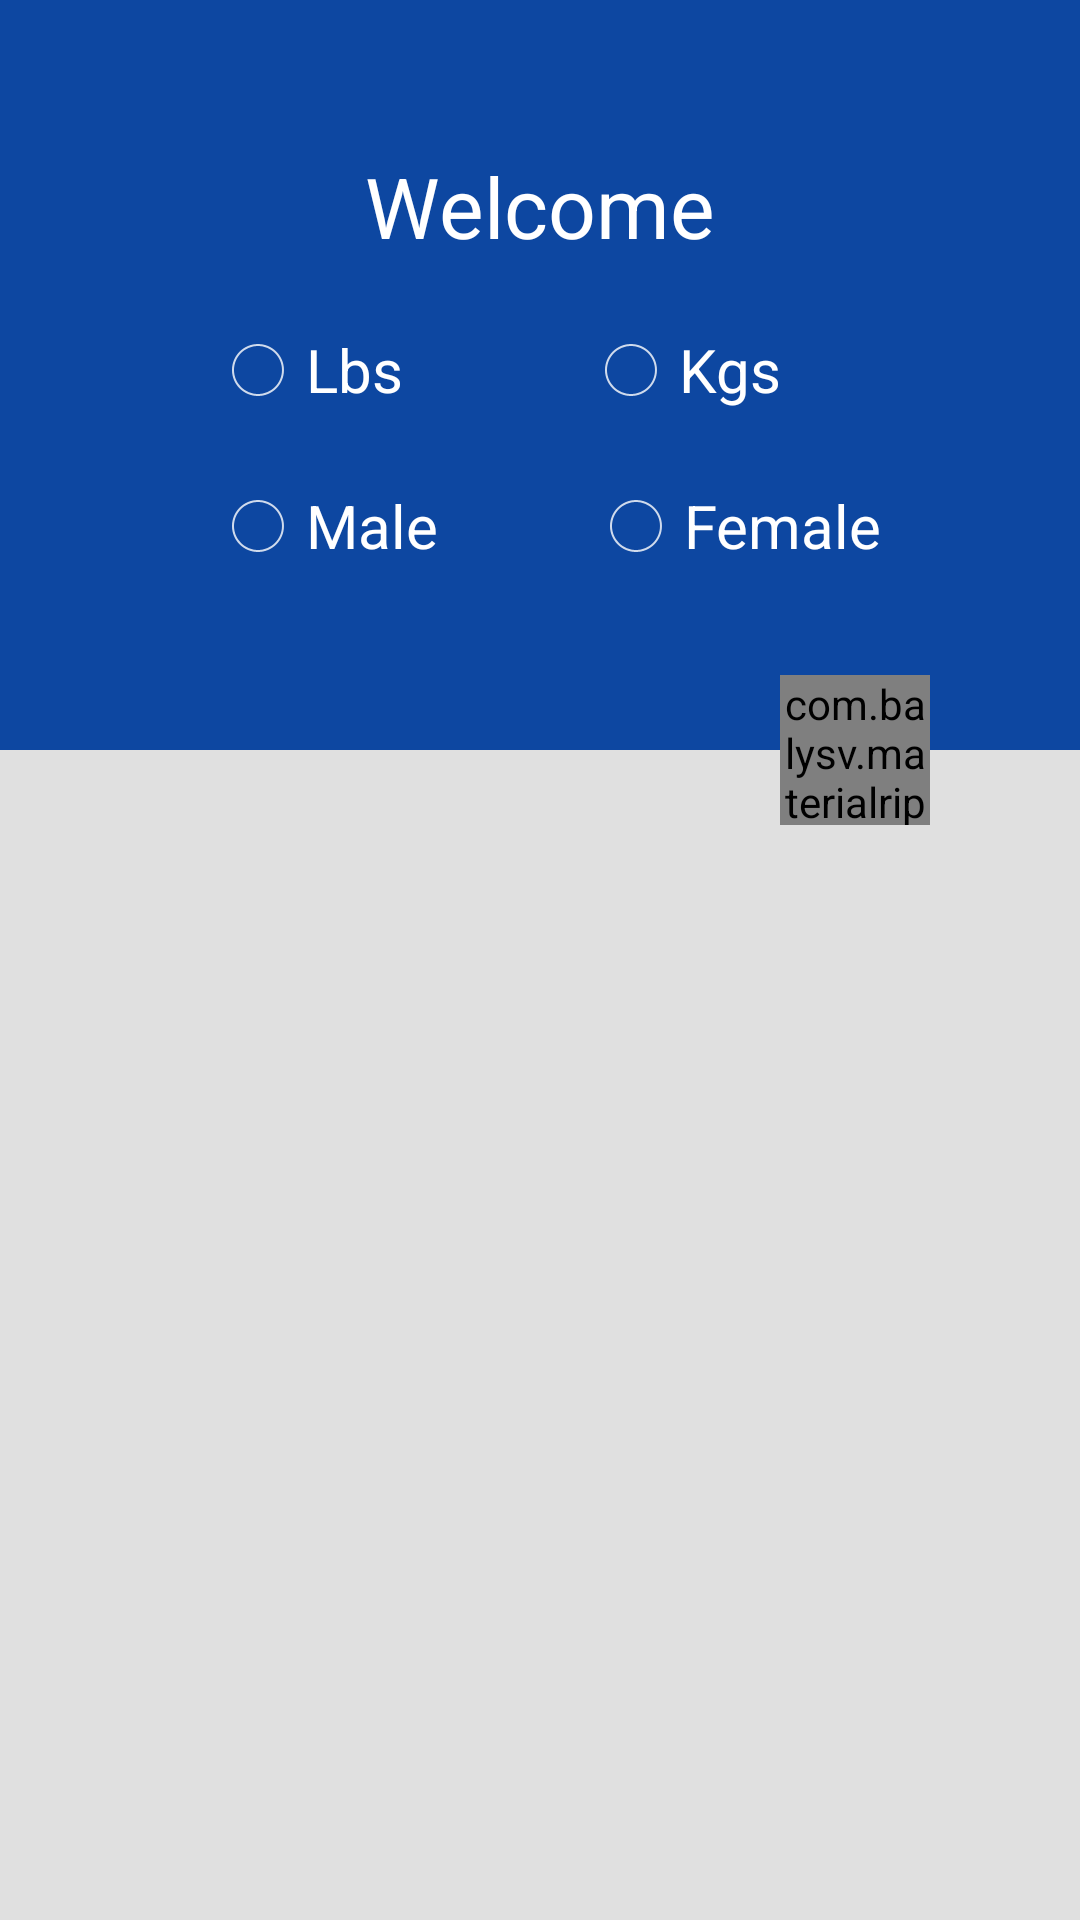

Produce the Android XML layout that renders to this screen, including the resource entries it uses.
<!-- AndroidManifest.xml: application theme AppTheme -->
<!-- res/layout/set_up_user_activity.xml -->
<?xml version="1.0" encoding="utf-8"?>
<RelativeLayout xmlns:android="http://schemas.android.com/apk/res/android"
    xmlns:app="http://schemas.android.com/apk/res-auto"
    android:layout_width="match_parent"
    android:layout_height="match_parent"
    android:background="@color/mainGrey">

    <RelativeLayout
        android:layout_width="match_parent"
        android:layout_height="250dp"
        android:background="@color/mainColor">

        <TextView
            android:id="@+id/welcomeTV"
            android:layout_width="wrap_content"
            android:layout_height="wrap_content"
            android:layout_centerHorizontal="true"
            android:layout_marginTop="50dp"
            android:text="@string/welcome"
            android:textColor="#ffffff"
            android:textSize="28sp"/>

        <RadioButton
            android:id="@+id/lbsRBTN"
            android:layout_width="wrap_content"
            android:layout_height="wrap_content"
            android:layout_below="@id/welcomeTV"
            android:layout_marginTop="20dp"
            android:layout_marginLeft="70dp"
            android:text="@string/lbs"
            android:textColor="#FFFFFF"
            android:textSize="20sp"
            android:buttonTint="#FFFFFF"
            android:button="@drawable/radio_button_layout"/>

        <RadioButton
            android:id="@+id/kgsRBTN"
            android:layout_width="wrap_content"
            android:layout_height="wrap_content"
            android:layout_below="@id/welcomeTV"
            android:layout_toRightOf="@id/lbsRBTN"
            android:layout_marginTop="20dp"
            android:layout_marginLeft="60dp"
            android:text="@string/kgs"
            android:textColor="#FFFFFF"
            android:textSize="20sp"
            android:buttonTint="#FFFFFF"
            android:button="@drawable/radio_button_layout"/>

        <RadioButton
            android:id="@+id/maleRBTN"
            android:layout_width="wrap_content"
            android:layout_height="wrap_content"
            android:layout_below="@id/lbsRBTN"
            android:layout_marginTop="20dp"
            android:layout_marginLeft="70dp"
            android:text="@string/male"
            android:textColor="#FFFFFF"
            android:textSize="20sp"
            android:buttonTint="#FFFFFF"
            android:button="@drawable/radio_button_layout"/>

        <RadioButton
            android:id="@+id/femaleRBTN"
            android:layout_width="wrap_content"
            android:layout_height="wrap_content"
            android:layout_below="@id/lbsRBTN"
            android:layout_toRightOf="@id/maleRBTN"
            android:layout_marginTop="20dp"
            android:layout_marginLeft="50dp"
            android:text="@string/female"
            android:textColor="#FFFFFF"
            android:textSize="20sp"
            android:buttonTint="#FFFFFF"
            android:button="@drawable/radio_button_layout"/>

    </RelativeLayout>

    <include
        android:id="@+id/nextBTN"
        layout="@layout/floating_action_button"
        android:layout_width="wrap_content"
        android:layout_height="wrap_content"
        android:layout_alignParentRight="true"
        android:layout_marginTop="225dp"
        android:layout_marginRight="50dp"/>


</RelativeLayout>
<!-- res/layout/floating_action_button.xml (included above) -->
<?xml version="1.0" encoding="utf-8"?>
<LinearLayout xmlns:android="http://schemas.android.com/apk/res/android"
    xmlns:app="http://schemas.android.com/apk/res-auto"
    android:orientation="vertical"
    android:layout_width="match_parent"
    android:layout_height="match_parent">

    
    <com.balysv.materialripple.MaterialRippleLayout
        android:id="@+id/ripple"
        android:layout_width="50dp"
        android:layout_height="50dp"
        app:mrl_rippleColor="@color/actionButtonRipple"
        app:mrl_rippleOverlay="true"
        app:mrl_rippleDelayClick="false"
        app:mrl_rippleRoundedCorners="30dp"
        app:mrl_rippleDuration="1000"
        app:mrl_rippleAlpha=".6">

        <RelativeLayout
            android:id="@+id/addBTN"
            android:layout_width="50dp"
            android:layout_height="50dp"
            android:background="@drawable/floating_action_button">

            <ImageView
                android:id="@+id/actionBTNIV"
                android:layout_width="wrap_content"
                android:layout_height="wrap_content"
                android:layout_centerVertical="true"
                android:layout_centerHorizontal="true"
                android:src="@mipmap/ic_add_white_36dp"/>

        </RelativeLayout>
    </com.balysv.materialripple.MaterialRippleLayout>

</LinearLayout>
<!-- resources referenced by this layout -->
<resources>
  <color name="actionButtonRipple">#bdbdbd</color>
  <color name="mainColor">#0d47a1</color>
  <color name="mainGrey">#e0e0e0</color>
  <!-- drawable floating_action_button (drawable) -->
  <?xml version="1.0" encoding="utf-8"?>
  <layer-list xmlns:android="http://schemas.android.com/apk/res/android">
      <item>
          <shape android:shape="oval">
              <solid android:color="#bdbdbd"/>
              <corners android:radius="4dp" />
          </shape>
      </item>
  
      <item
          android:left="0dp"
          android:right="0dp"
          android:top="0dp"
          android:bottom="2dp">
          <shape android:shape="oval">
              <solid android:color="@color/actionButtonYellow"/>
              <corners android:radius="2dp" />
          </shape>
      </item>
  </layer-list>
  <!-- drawable radio_button_layout (drawable) -->
  <?xml version="1.0" encoding="utf-8"?>
  <selector xmlns:android="http://schemas.android.com/apk/res/android">
  
      <item
          android:state_checked="true"
          android:state_window_focused="false"
          android:drawable="@mipmap/btn_radio_on" />
      <item
          android:state_checked="false"
          android:state_window_focused="false"
          android:drawable="@mipmap/btn_radio_off" />
      <item
          android:state_checked="true"
          android:state_pressed="true"
          android:drawable="@mipmap/btn_radio_off" />
      <item
          android:state_checked="false"
          android:state_pressed="true"
          android:drawable="@mipmap/btn_radio_off" />
      <item
          android:state_checked="true"
          android:state_focused="true"
          android:drawable="@mipmap/btn_radio_off" />
      <item
          android:state_checked="false"
          android:state_focused="true"
          android:drawable="@mipmap/btn_radio_off" />
      <item
          android:state_checked="true"
          android:drawable="@mipmap/btn_radio_on" />
      <item
          android:state_checked="false"
          android:drawable="@mipmap/btn_radio_off" />
  
  </selector>
  <string name="female">Female</string>
  <string name="kgs">Kgs</string>
  <string name="lbs">Lbs</string>
  <string name="male">Male</string>
  <string name="welcome">Welcome</string>
  <style name="AppTheme" parent="Theme.AppCompat.Light.NoActionBar">
  
          
  
          
          <item name="colorPrimaryDark">@color/mainColorDark</item>
      </style>
  <color name="actionButtonYellow">#fdd835</color>
  <color name="mainColorDark">#093170</color>
</resources>
